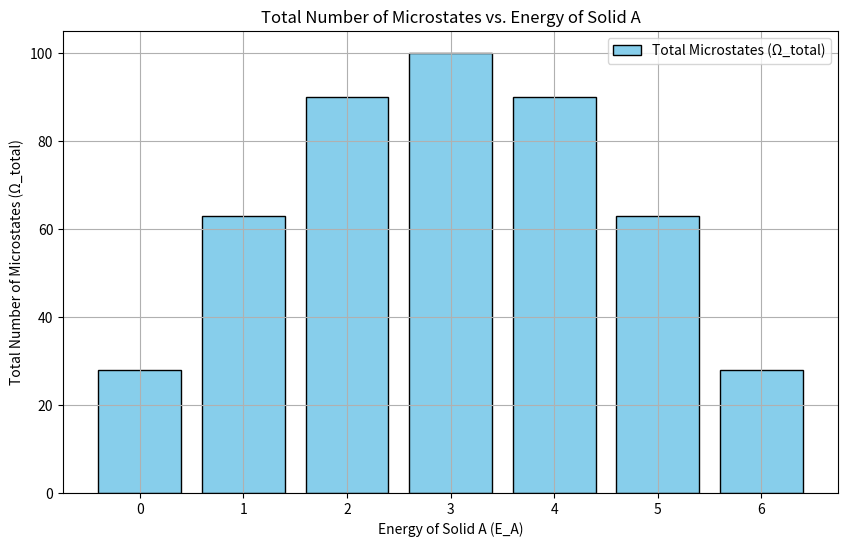
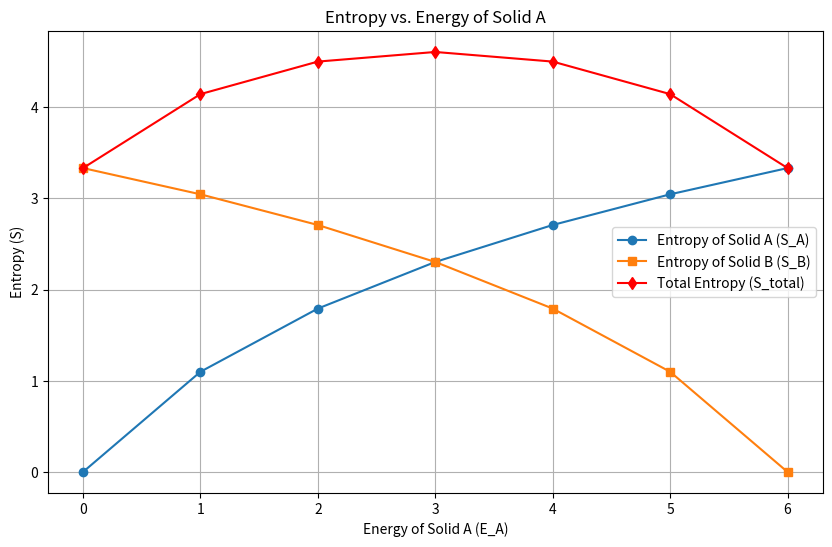
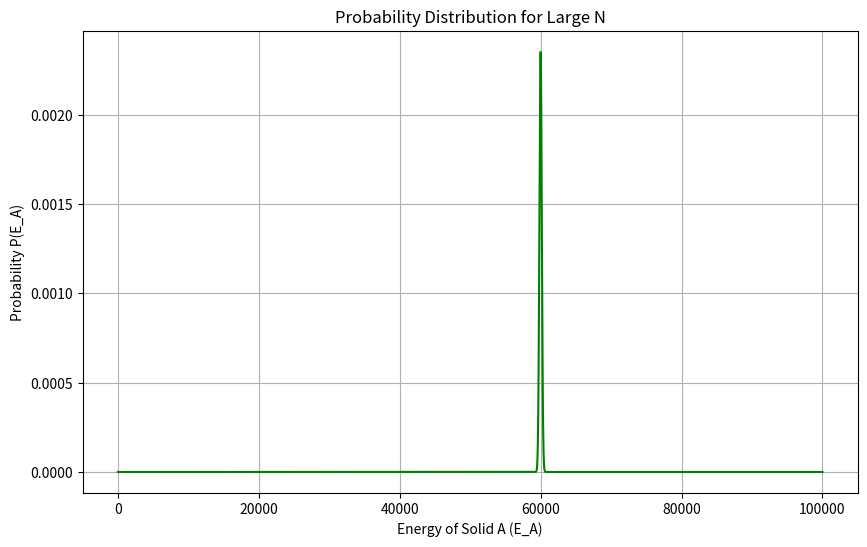
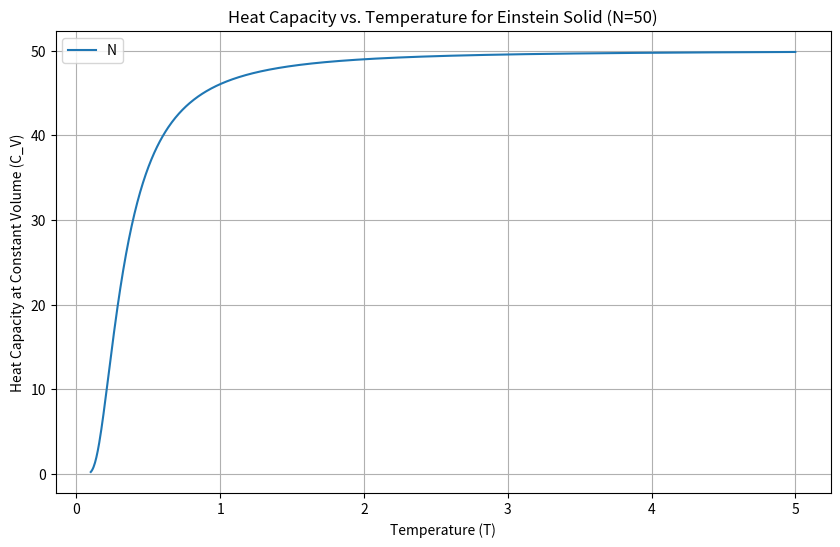
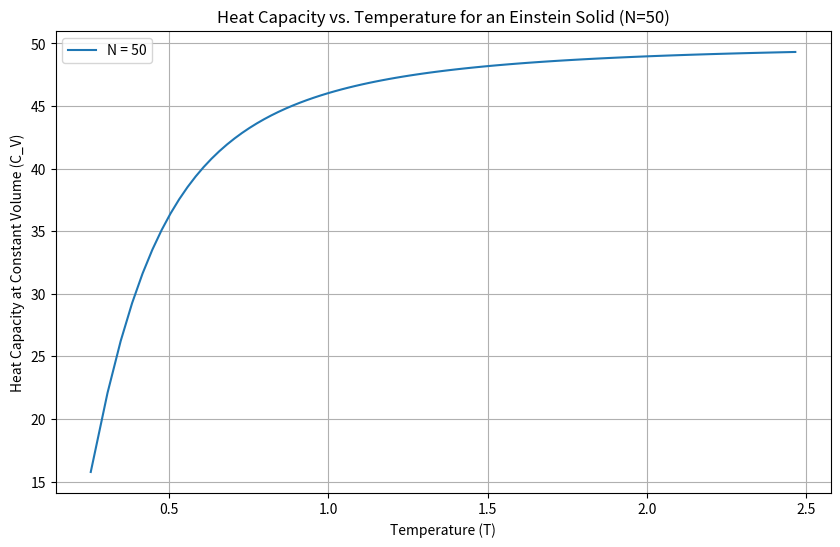

Reproduce these figures in Python, in order.
import numpy as np
import matplotlib.pyplot as plt
from math import comb, log
from scipy.stats import norm, binom

# Constants
k_B = 1.0  # Boltzmann constant (set to 1 for simplicity)

# Parameters
N_A = 3  # Number of oscillators in solid A
N_B = 3  # Number of oscillators in solid B
q_total = 6  # Total energy units
p = N_A / (N_A + N_B)  # Probability an energy unit is in solid A (p = 0.5)

# Arrays to store results
E_A_values = np.arange(0, q_total + 1)
Omega_A = np.zeros_like(E_A_values, dtype=int)
Omega_B = np.zeros_like(E_A_values, dtype=int)
Omega_total = np.zeros_like(E_A_values, dtype=int)
S_A = np.zeros_like(E_A_values, dtype=float)
S_B = np.zeros_like(E_A_values, dtype=float)
S_total = np.zeros_like(E_A_values, dtype=float)
P_binomial = np.zeros_like(E_A_values, dtype=float)

# Calculations
for i, q_A in enumerate(E_A_values):
    q_B = q_total - q_A  # Energy units in solid B

    # Multiplicities
    Omega_A[i] = comb(q_A + N_A - 1, q_A)
    Omega_B[i] = comb(q_B + N_B - 1, q_B)
    Omega_total[i] = Omega_A[i] * Omega_B[i]

    # Entropies
    if Omega_A[i] > 0:
        S_A[i] = k_B * log(Omega_A[i])
    else:
        S_A[i] = 0
    if Omega_B[i] > 0:
        S_B[i] = k_B * log(Omega_B[i])
    else:
        S_B[i] = 0
    S_total[i] = S_A[i] + S_B[i]

    # Binomial Probability
    P_binomial[i] = comb(q_total, q_A) * (p ** q_A) * ((1 - p) ** (q_total - q_A))

# Probability distribution from microstates
P = Omega_total / np.sum(Omega_total)

# Scale binomial probabilities to match Omega_total scale
scaled_P_binomial = P_binomial * np.sum(Omega_total)

# Mean energy of solid A
E_A_mean = np.sum(E_A_values * P)
print(f"Mean Energy of Solid A: {E_A_mean:.2f} units")

# Plotting multiplicities with binomial distribution line
plt.figure(figsize=(10, 6))
plt.bar(E_A_values, Omega_total, color='skyblue', edgecolor='black', label='Total Microstates (Ω_total)')
plt.title('Total Number of Microstates vs. Energy of Solid A')
plt.xlabel('Energy of Solid A (E_A)')
plt.ylabel('Total Number of Microstates (Ω_total)')
plt.xticks(E_A_values)
plt.grid(True)
plt.legend()
plt.show()


# Plotting Entropy
plt.figure(figsize=(10, 6))
plt.plot(E_A_values, S_A, 'o-', label='Entropy of Solid A (S_A)')
plt.plot(E_A_values, S_B, 's-', label='Entropy of Solid B (S_B)')
plt.plot(E_A_values, S_total, 'd-', label='Total Entropy (S_total)', color='red')
plt.title('Entropy vs. Energy of Solid A')
plt.xlabel('Energy of Solid A (E_A)')
plt.ylabel('Entropy (S)')
plt.legend()
plt.grid(True)
plt.show()

# Updated Parameters
N_A_large = 300000
N_B_large = 200000
q_total_large = 100000

# Energy range for solid A
E_A_values_large = np.arange(0, q_total_large + 1)
ln_Omega_total_large = np.zeros_like(E_A_values_large, dtype=float)

# Define function for ln_Omega
def ln_Omega(N, q):
    if q == 0:
        return 0
    else:
        return (q + N) * log(q + N) - q * log(q) - N * log(N)

# Calculations
for i, q_A in enumerate(E_A_values_large):
    q_B = q_total_large - q_A  # Energy units in solid B
    
    ln_Omega_A = ln_Omega(N_A_large, q_A)
    ln_Omega_B = ln_Omega(N_B_large, q_B)
    ln_Omega_total_large[i] = ln_Omega_A + ln_Omega_B

# To prevent overflow in exp, subtract the maximum ln_Omega_total_large
ln_Omega_total_large_shifted = ln_Omega_total_large - np.max(ln_Omega_total_large)
Omega_total_large = np.exp(ln_Omega_total_large_shifted)

# Probability distribution
P_large = Omega_total_large / np.sum(Omega_total_large)
E_A_mean_large = np.sum(E_A_values_large * P_large)
sigma_large = np.sqrt(np.sum((E_A_values_large - E_A_mean_large)**2 * P_large))
relative_width_large = sigma_large / E_A_mean_large * 100
print(f"Mean Energy of Solid A: {E_A_mean_large:.2f} units")
print(f"Relative Width of the Distribution: {relative_width_large:.2f}%")

# Plotting
plt.figure(figsize=(10, 6))
plt.plot(E_A_values_large, P_large, color='green')
plt.title('Probability Distribution for Large N')
plt.xlabel('Energy of Solid A (E_A)')
plt.ylabel('Probability P(E_A)')
plt.grid(True)
plt.show()

# Constants
k_B = 1.0  # Boltzmann constant
epsilon = 1.0  # Energy unit

# Parameters for part (e)
N = 50  # Number of oscillators
q_max = 200  # Increase q_max to capture higher temperatures

# Arrays to store results
q_values = np.arange(0, q_max + 1)
S_values = np.zeros_like(q_values, dtype=float)
E_values = q_values * epsilon

# Calculate entropy using Stirling's approximation with handling q=0
for i, q in enumerate(q_values):
    if q == 0:
        ln_Omega = (N - 1) * log(N - 1)
    else:
        ln_Omega = (q + N - 1) * log(q + N - 1) - q * log(q) - (N - 1) * log(N - 1)
    S_values[i] = k_B * ln_Omega

# Calculate temperature T using dS/dE
# Use central differences for better accuracy
dS_dE = np.zeros_like(S_values, dtype=float)
dS_dE[1:-1] = (S_values[2:] - S_values[:-2]) / (E_values[2:] - E_values[:-2])
dS_dE[0] = (S_values[1] - S_values[0]) / (E_values[1] - E_values[0])
dS_dE[-1] = (S_values[-1] - S_values[-2]) / (E_values[-1] - E_values[-2])

T_values = 1 / dS_dE

# Calculate heat capacity C_V using numerical derivative of E(T)
# Since E is a function of T, we can compute dE/dT numerically
C_V_values = np.zeros_like(E_values, dtype=float)
C_V_values[1:-1] = (E_values[2:] - E_values[:-2]) / (T_values[2:] - T_values[:-2])
C_V_values[0] = (E_values[1] - E_values[0]) / (T_values[1] - T_values[0])
C_V_values[-1] = (E_values[-1] - E_values[-2]) / (T_values[-1] - T_values[-2])

# Remove any NaN or infinite values resulting from division by zero
valid_indices = np.isfinite(T_values) & np.isfinite(C_V_values) & (T_values > 0)

# Analytical expression for Heat Capacity
T_analytical = np.linspace(0.1, 5, 1000)  # Avoid T=0 to prevent division by zero
C_V_analytical = N * (1 / T_analytical) ** 2 * np.exp(1 / T_analytical) / (np.exp(1 / T_analytical) - 1) ** 2

# Plotting both numerical and analytical results
plt.figure(figsize=(10, 6))
plt.plot(T_analytical, C_V_analytical, label='N')
plt.title('Heat Capacity vs. Temperature for Einstein Solid (N=50)')
plt.xlabel('Temperature (T)')
plt.ylabel('Heat Capacity at Constant Volume (C_V)')
plt.grid(True)
plt.legend()
plt.show()

# Constants
k_B = 1.0    # Boltzmann constant
epsilon = 1.0  # Energy quantum

# Parameters
N = 50
q_max = 100

q_values = np.arange(0, q_max + 1)
E_values = q_values * epsilon

# Calculate entropy S(N, q)
S_values = np.zeros_like(q_values, dtype=float)

for i, q in enumerate(q_values):
    if q == 0:
        S_values[i] = 0.0
    else:
        ln_Omega = (q + N - 1) * log(q + N - 1) - q * log(q) - (N - 1) * log(N - 1)
        S_values[i] = k_B * ln_Omega

# Calculate temperature T analytically
T_values = np.zeros_like(q_values, dtype=float)
T_values[1:] = 1.0 / (k_B * np.log((q_values[1:] + N) / q_values[1:]))

# Calculate heat capacity C_V analytically
y_values = 1.0 / (k_B * T_values[1:])
exp_y = np.exp(y_values)
dq_dT = (N * exp_y) / ((exp_y - 1) ** 2) * (1 / (k_B * T_values[1:] ** 2))
C_V_values = np.zeros_like(q_values, dtype=float)
C_V_values[1:] = dq_dT

# Plot heat capacity vs. temperature
valid_indices = T_values > 0

plt.figure(figsize=(10, 6))
plt.plot(T_values[valid_indices], C_V_values[valid_indices], label=f'N = {N}')
plt.title('Heat Capacity vs. Temperature for an Einstein Solid (N=50)')
plt.xlabel('Temperature (T)')
plt.ylabel('Heat Capacity at Constant Volume (C_V)')
plt.grid(True)
plt.legend()
plt.show()
